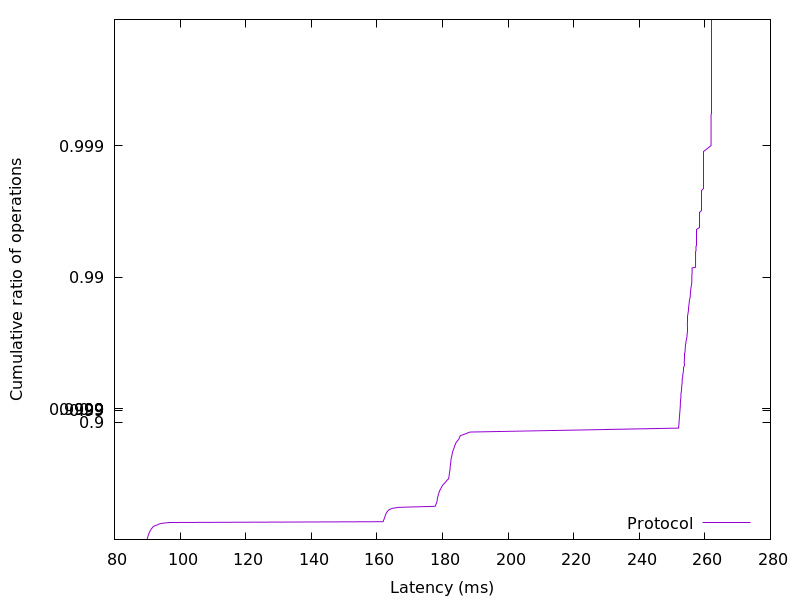

Values plotted in this chart, from the file beside it:
89.858304, 0.01
89.93, 0.02
89.99, 0.03
90.09, 0.04
90.14, 0.05
90.17, 0.06
90.22, 0.07
90.26, 0.08
90.33, 0.09
90.4, 0.1
90.49, 0.11
90.56, 0.12
90.64, 0.13
90.72, 0.14
90.84, 0.15
90.97, 0.16
91.05, 0.17
91.19, 0.18
91.37, 0.19
91.56, 0.2
91.72, 0.21
92.02, 0.22
92.46, 0.23
93.17, 0.24
93.5, 0.25
94.62, 0.26
96.88, 0.27
161.9, 0.28
162, 0.29
162.1, 0.3
162.2, 0.31
162.3, 0.32
162.3, 0.33
162.5, 0.34
162.5, 0.35
162.7, 0.36
162.7, 0.37
162.9, 0.38
163.1, 0.39
163.2, 0.4
163.6, 0.41
163.9, 0.42
164.7, 0.43
166.7, 0.44
177.8, 0.45
177.9, 0.46
178, 0.47
178.2, 0.48
178.3, 0.49
178.4, 0.5
178.4, 0.51
178.5, 0.52
178.5, 0.53
178.6, 0.54
178.7, 0.55
178.9, 0.56
179, 0.57
179.1, 0.58
179.4, 0.59
179.6, 0.6
179.8, 0.61
... 298 more rows
